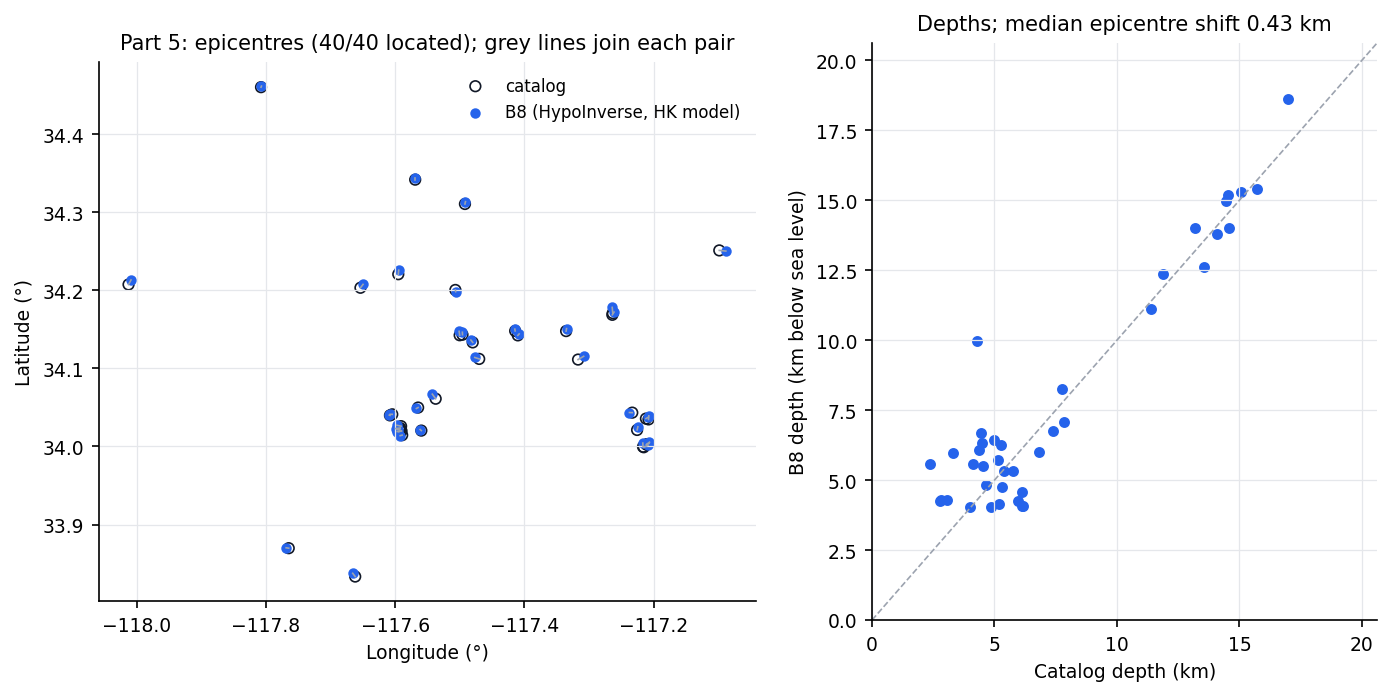

The data file committed next to this chart (first rows):
event_id, status, origin_time_utc, latitude, longitude, depth_km, rms_s, n_phases, n_s_phases, n_stations, gap_deg, erh_km, erz_km, min_distance_km, remark, origin_time, cat_lat, cat_lon, cat_depth, magnitude, epi_shift_km, depth_diff_km, time_diff_s
38700978, LOCATED, 2020-09-23T12:24:28.120000Z, 34.21, -117.6, 5.59, 0.26, 38.0, 18.0, 24.0, 45.0, 0.4, 22.59, 23.0, -, 2020-09-23T12:24:27.850000Z, 34.2, -117.7, 2.35, 3.2, 0.6067, 3.24, 0.27
39466855, LOCATED, 2020-11-16T09:28:01.570000Z, 34.04, -117.2, 15.3, 0.15, 38.0, 19.0, 26.0, 83.0, 0.28, 0.37, 9.0, , 2020-11-16T09:28:01.580000Z, 34.04, -117.2, 15.06, 3.41, 0.3994, 0.24, -0.01
39586079, LOCATED, 2021-03-20T22:49:23.370000Z, 34.04, -117.6, 5.52, 0.22, 46.0, 21.0, 27.0, 62.0, 0.31, 20.11, 13.0, -, 2021-03-20T22:49:23.210000Z, 34.04, -117.6, 4.52, 3.05, 0.2918, 1.0, 0.16
39727887, LOCATED, 2021-07-03T08:22:25.570000Z, 34.14, -117.5, 4.83, 0.23, 42.0, 20.0, 28.0, 55.0, 0.34, 0.53, 6.0, , 2021-07-03T08:22:25.550000Z, 34.13, -117.5, 4.67, 3.41, 0.4237, 0.16, 0.02
39727919, LOCATED, 2021-07-03T09:47:11.730000Z, 34.25, -117.1, 5.59, 0.14, 38.0, 18.0, 26.0, 161.0, 0.37, 7.18, 14.0, , 2021-07-03T09:47:11.730000Z, 34.25, -117.1, 4.14, 3.01, 0.9391, 1.45, 0.0
39759175, LOCATED, 2021-07-31T00:59:29.280000Z, 34.04, -117.2, 15.19, 0.18, 46.0, 23.0, 28.0, 70.0, 0.24, 0.39, 9.0, , 2021-07-31T00:59:29.340000Z, 34.04, -117.2, 14.55, 3.05, 0.3718, 0.64, -0.06
39882375, LOCATED, 2021-12-08T10:28:04.860000Z, 34.2, -117.5, 6.45, 0.21, 36.0, 18.0, 23.0, 68.0, 0.35, 4.38, 13.0, , 2021-12-08T10:28:04.820000Z, 34.2, -117.5, 4.98, 3.62, 0.2452, 1.47, 0.04
39900159, LOCATED, 2021-12-31T19:27:58.850000Z, 34.04, -117.2, 14.98, 0.16, 46.0, 22.0, 29.0, 67.0, 0.22, 0.37, 9.0, , 2021-12-31T19:27:58.900000Z, 34.03, -117.2, 14.43, 3.38, 0.5021, 0.55, -0.05
39974135, LOCATED, 2022-03-22T10:33:38.470000Z, 34.05, -117.6, 6.74, 0.18, 39.0, 19.0, 27.0, 57.0, 0.3, 1.75, 11.0, , 2022-03-22T10:33:38.430000Z, 34.05, -117.6, 7.4, 3.28, 0.2777, -0.66, 0.04
40063159, LOCATED, 2022-07-14T19:30:34.189999Z, 34.23, -117.6, 12.62, 0.22, 42.0, 20.0, 27.0, 49.0, 0.34, 1.75, 20.0, , 2022-07-14T19:30:34.210000Z, 34.22, -117.6, 13.57, 3.25, 0.5774, -0.95, -0.02
40074431, LOCATED, 2022-08-03T18:45:00.230000Z, 34.46, -117.8, 5.71, 0.13, 35.0, 16.0, 25.0, 101.0, 0.22, 0.61, 4.0, , 2022-08-03T18:45:00.270000Z, 34.46, -117.8, 5.14, 3.33, 0.1607, 0.57, -0.04
40095559, LOCATED, 2022-09-03T17:04:55.730000Z, 34.02, -117.6, 11.11, 0.17, 30.0, 14.0, 22.0, 76.0, 0.38, 1.05, 12.0, , 2022-09-03T17:04:55.810000Z, 34.02, -117.6, 11.39, 3.57, 0.225, -0.28, -0.08
40354936, LOCATED, 2022-10-03T08:24:33.799999Z, 33.87, -117.8, 9.97, 0.2, 47.0, 20.0, 28.0, 129.0, 0.39, 1.4, 15.0, , 2022-10-03T08:24:33.660000Z, 33.87, -117.8, 4.27, 3.08, 0.3731, 5.7, 0.14
40127463, LOCATED, 2022-10-31T04:52:58.550000Z, 34.34, -117.6, 6.06, 0.24, 41.0, 21.0, 24.0, 69.0, 0.39, 16.17, 28.0, -, 2022-10-31T04:52:58.560000Z, 34.34, -117.6, 4.35, 3.01, 0.1857, 1.71, -0.01
40481064, LOCATED, 2023-06-08T22:08:48.800000Z, 34.21, -118, 13.78, 0.15, 37.0, 18.0, 24.0, 83.0, 0.23, 0.59, 14.0, , 2023-06-08T22:08:48.820000Z, 34.21, -118, 14.07, 3.07, 0.7382, -0.29, -0.02
39668658, LOCATED, 2023-09-19T09:54:27.580000Z, 34.11, -117.5, 6.01, 0.18, 40.0, 19.0, 27.0, 44.0, 0.26, 1.13, 4.0, , 2023-09-19T09:54:27.540000Z, 34.11, -117.5, 6.8, 3.06, 0.6612, -0.79, 0.04
40702456, LOCATED, 2024-03-30T19:30:51.680000Z, 34.12, -117.3, 18.63, 0.2, 38.0, 18.0, 25.0, 121.0, 0.39, 0.64, 3.0, , 2024-03-30T19:30:51.880000Z, 34.11, -117.3, 17.0, 3.09, 0.9228, 1.63, -0.2
40727423, LOCATED, 2024-09-07T17:05:45.350000Z, 34.02, -117.6, 4.24, 0.18, 43.0, 20.0, 28.0, 62.0, 0.25, 0.48, 11.0, , 2024-09-07T17:05:45.380000Z, 34.02, -117.6, 5.96, 3.45, 0.336, -1.72, -0.03
40727543, LOCATED, 2024-09-07T17:34:20.780000Z, 34.03, -117.6, 4.03, 0.17, 46.0, 23.0, 28.0, 62.0, 0.23, 0.47, 12.0, , 2024-09-07T17:34:20.790000Z, 34.03, -117.6, 4.84, 3.95, 0.6132, -0.81, -0.01
40747903, LOCATED, 2024-09-28T23:11:47.130000Z, 34.07, -117.5, 14.0, 0.19, 45.0, 24.0, 29.0, 53.0, 0.29, 0.83, 9.0, , 2024-09-28T23:11:47.180000Z, 34.06, -117.5, 14.57, 3.08, 0.8044, -0.57, -0.05
40749799, LOCATED, 2024-10-01T19:56:21.620000Z, 34.04, -117.6, 4.76, 0.16, 39.0, 17.0, 26.0, 80.0, 0.26, 0.45, 13.0, , 2024-10-01T19:56:21.570000Z, 34.04, -117.6, 5.29, 3.54, 0.09946, -0.53, 0.05
40752807, LOCATED, 2024-10-06T10:51:08.390000Z, 34.02, -117.6, 4.15, 0.19, 45.0, 24.0, 28.0, 63.0, 0.24, 0.44, 11.0, , 2024-10-06T10:51:08.410000Z, 34.02, -117.6, 5.17, 3.99, 0.6497, -1.02, -0.02
40794295, LOCATED, 2024-11-16T22:17:04.480000Z, 34.15, -117.5, 4.24, 0.27, 49.0, 26.0, 28.0, 50.0, 0.35, 0.7, 8.0, , 2024-11-16T22:17:04.400000Z, 34.14, -117.5, 2.79, 3.47, 0.5612, 1.45, 0.08
40794407, LOCATED, 2024-11-17T04:17:21.670000Z, 34.15, -117.5, 4.3, 0.26, 46.0, 23.0, 27.0, 91.0, 0.4, 0.7, 7.0, , 2024-11-17T04:17:21.600000Z, 34.14, -117.5, 3.06, 3.43, 0.3521, 1.24, 0.07
40183482, LOCATED, 2025-02-10T17:44:55.680000Z, 34.17, -117.3, 8.25, 0.17, 53.0, 24.0, 29.0, 96.0, 0.25, 0.72, 7.0, , 2025-02-10T17:44:55.700000Z, 34.17, -117.3, 7.75, 3.59, 0.4597, 0.5, -0.02
40184058, LOCATED, 2025-02-11T05:58:54.310000Z, 34.18, -117.3, 7.09, 0.17, 37.0, 20.0, 27.0, 96.0, 0.25, 0.8, 7.0, , 2025-02-11T05:58:54.290000Z, 34.17, -117.3, 7.83, 3.39, 0.8194, -0.74, 0.02
41249496, LOCATED, 2025-07-31T16:32:24.230000Z, 34.15, -117.4, 6.24, 0.19, 49.0, 21.0, 29.0, 44.0, 0.24, 1.04, 6.0, , 2025-07-31T16:32:24.200000Z, 34.15, -117.4, 5.26, 4.34, 0.2636, 0.98, 0.03
41249512, LOCATED, 2025-07-31T16:36:50.780000Z, 34.14, -117.4, 5.33, 0.19, 42.0, 21.0, 26.0, 55.0, 0.28, 0.53, 6.0, , 2025-07-31T16:36:50.790000Z, 34.14, -117.4, 5.76, 3.09, 0.2751, -0.43, -0.01
41254384, LOCATED, 2025-08-06T08:02:55.430000Z, 34.02, -117.6, 4.08, 0.18, 44.0, 21.0, 28.0, 63.0, 0.25, 0.49, 11.0, , 2025-08-06T08:02:55.470000Z, 34.02, -117.6, 6.15, 3.46, 0.4438, -2.07, -0.04
41254392, LOCATED, 2025-08-06T08:03:10.990000Z, 34.02, -117.6, 4.05, 0.16, 34.0, 20.0, 23.0, 102.0, 0.25, 0.38, 11.0, , 2025-08-06T08:03:11.000000Z, 34.02, -117.6, 4.01, 3.18, 0.5402, 0.04, -0.01
41254424, LOCATED, 2025-08-06T08:14:00.030000Z, 34.02, -117.6, 4.07, 0.18, 52.0, 22.0, 30.0, 63.0, 0.23, 0.45, 11.0, , 2025-08-06T08:14:00.010000Z, 34.02, -117.6, 6.13, 3.43, 0.405, -2.06, 0.02
41254448, LOCATED, 2025-08-06T09:00:49.430000Z, 34.31, -117.5, 12.35, 0.23, 45.0, 25.0, 29.0, 63.0, 0.38, 2.0, 24.0, , 2025-08-06T09:00:49.570000Z, 34.31, -117.5, 11.87, 3.66, 0.3419, 0.48, -0.14
41235031, LOCATED, 2026-04-27T14:47:14.090000Z, 34, -117.2, 5.96, 0.19, 38.0, 17.0, 26.0, 85.0, 0.31, 1.38, 7.0, , 2026-04-27T14:47:13.930000Z, 34, -117.2, 3.29, 3.27, 0.3334, 2.67, 0.16
41237751, LOCATED, 2026-04-30T03:48:04.710000Z, 34.03, -117.2, 15.39, 0.16, 47.0, 23.0, 30.0, 57.0, 0.21, 0.35, 10.0, , 2026-04-30T03:48:04.760000Z, 34.02, -117.2, 15.71, 3.23, 0.4573, -0.32, -0.05
41242495, LOCATED, 2026-05-06T16:45:16.059999Z, 34.01, -117.2, 6.7, 0.16, 41.0, 19.0, 27.0, 46.0, 0.25, 0.86, 7.0, , 2026-05-06T16:45:15.960000Z, 34, -117.2, 4.46, 3.14, 0.5563, 2.24, 0.1
41458472, LOCATED, 2026-05-08T12:53:00.270000Z, 34, -117.2, 5.31, 0.17, 39.0, 13.0, 27.0, 46.0, 0.25, 0.4, 8.0, , 2026-05-08T12:53:00.180000Z, 34, -117.2, 5.4, 3.13, 0.5194, -0.09, 0.09
41459168, LOCATED, 2026-05-09T01:40:23.510000Z, 34, -117.2, 6.32, 0.19, 41.0, 19.0, 28.0, 84.0, 0.29, 1.17, 7.0, , 2026-05-09T01:40:23.400000Z, 34, -117.2, 4.48, 3.23, 0.6742, 1.84, 0.11
41459312, LOCATED, 2026-05-09T06:32:27.840000Z, 34.15, -117.3, 13.99, 0.19, 45.0, 24.0, 27.0, 62.0, 0.29, 0.73, 11.0, , 2026-05-09T06:32:27.970000Z, 34.15, -117.3, 13.19, 3.29, 0.3578, 0.8, -0.13
40670922, LOCATED, 2026-08-12T06:17:06.550000Z, 33.84, -117.7, 4.28, 0.18, 47.0, 22.0, 29.0, 85.0, 0.22, 0.34, 11.0, , 2026-08-12T06:17:06.400000Z, 33.83, -117.7, 2.8, 3.04, 0.5836, 1.48, 0.15
41540608, LOCATED, 2026-09-02T12:37:12.690000Z, 34.01, -117.6, 4.58, 0.17, 43.0, 19.0, 26.0, 63.0, 0.23, 0.42, 10.0, , 2026-09-02T12:37:12.690000Z, 34.01, -117.6, 6.14, 3.2, 0.286, -1.56, 0.0
